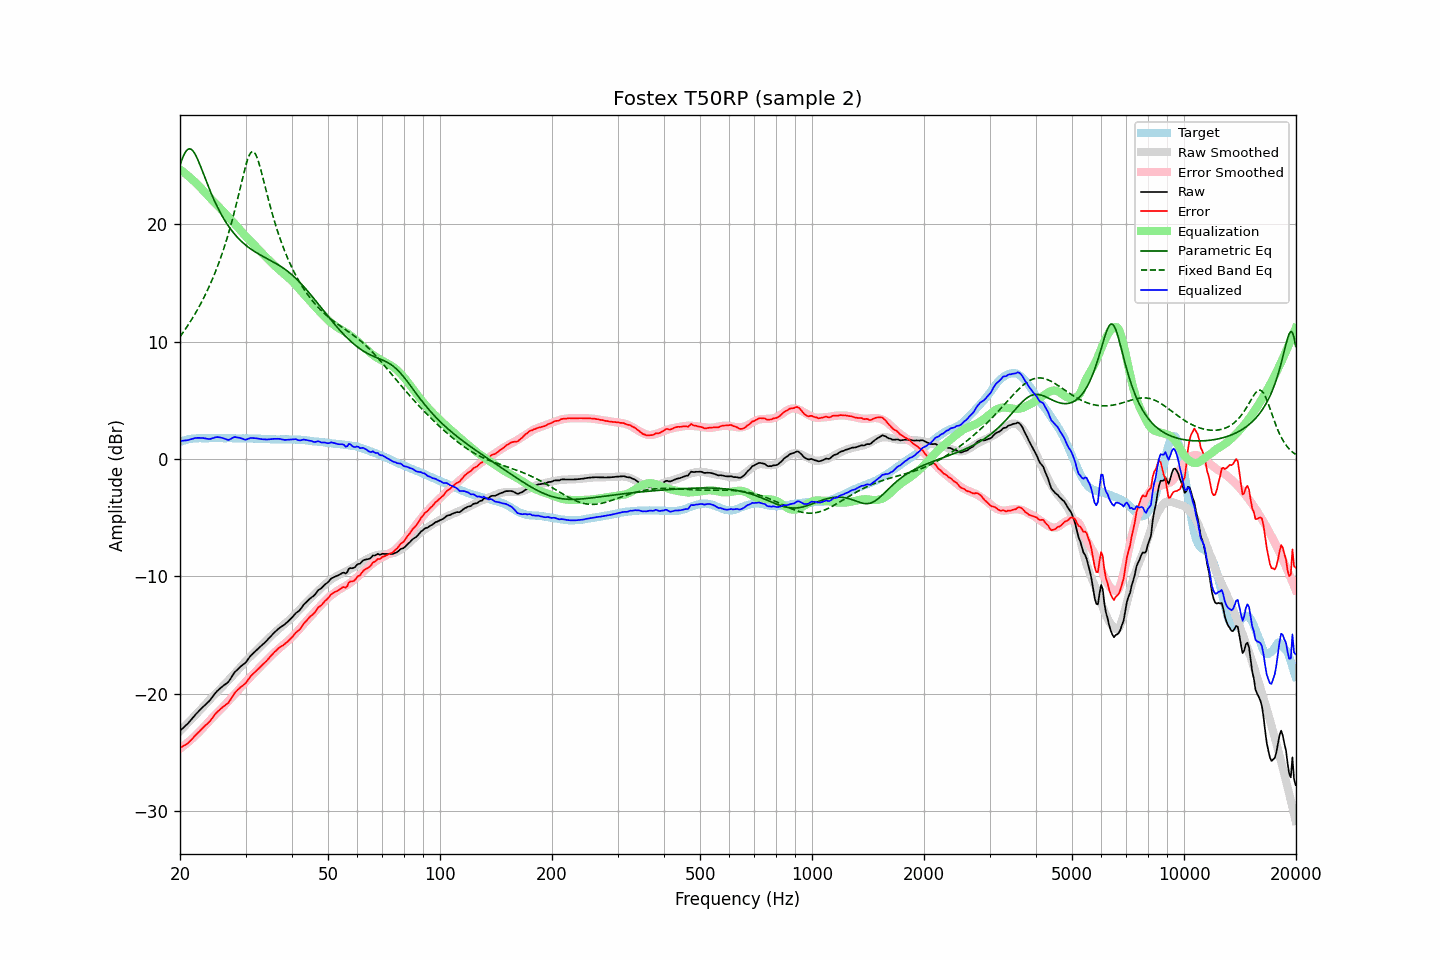

The data file committed next to this chart (first rows):
frequency, raw, error, smoothed, error_smoothed, equalization, parametric_eq, fixed_band_eq, equalized_raw, equalized_smoothed, target
20.00, -23.15, -24.61, -23.17, -24.67, 24.67, 25.04, 10.42, 1.52, 1.50, 1.47
20.20, -23.02, -24.53, -23.03, -24.57, 24.57, 25.43, 10.61, 1.55, 1.53, 1.52
20.40, -22.90, -24.46, -22.89, -24.46, 24.46, 25.78, 10.80, 1.56, 1.57, 1.56
20.61, -22.77, -24.37, -22.75, -24.35, 24.35, 26.06, 10.99, 1.58, 1.60, 1.59
20.81, -22.64, -24.28, -22.61, -24.24, 24.24, 26.26, 11.20, 1.60, 1.63, 1.64
21.02, -22.51, -24.19, -22.47, -24.12, 24.12, 26.39, 11.40, 1.61, 1.66, 1.68
21.23, -22.35, -24.05, -22.32, -24.00, 24.00, 26.42, 11.61, 1.66, 1.68, 1.70
21.44, -22.19, -23.91, -22.18, -23.88, 23.88, 26.38, 11.83, 1.70, 1.70, 1.72
21.66, -22.03, -23.77, -22.04, -23.76, 23.76, 26.25, 12.05, 1.73, 1.72, 1.74
21.87, -21.86, -23.61, -21.89, -23.63, 23.63, 26.06, 12.28, 1.78, 1.74, 1.75
22.09, -21.71, -23.48, -21.75, -23.51, 23.51, 25.81, 12.51, 1.80, 1.76, 1.77
22.31, -21.57, -23.35, -21.60, -23.37, 23.37, 25.52, 12.76, 1.81, 1.77, 1.78
22.54, -21.43, -23.21, -21.46, -23.23, 23.23, 25.20, 13.00, 1.80, 1.78, 1.78
22.76, -21.29, -23.07, -21.31, -23.09, 23.09, 24.86, 13.26, 1.80, 1.78, 1.78
22.99, -21.15, -22.92, -21.16, -22.94, 22.94, 24.51, 13.52, 1.79, 1.78, 1.77
23.22, -21.02, -22.79, -21.01, -22.79, 22.79, 24.15, 13.79, 1.77, 1.78, 1.77
23.45, -20.89, -22.65, -20.86, -22.64, 22.64, 23.79, 14.07, 1.76, 1.78, 1.77
23.69, -20.77, -22.55, -20.71, -22.50, 22.50, 23.44, 14.35, 1.72, 1.78, 1.78
23.92, -20.64, -22.41, -20.56, -22.35, 22.35, 23.09, 14.65, 1.71, 1.78, 1.77
24.16, -20.48, -22.26, -20.42, -22.20, 22.20, 22.76, 14.95, 1.72, 1.78, 1.78
24.40, -20.29, -22.08, -20.27, -22.05, 22.05, 22.44, 15.27, 1.77, 1.78, 1.79
24.65, -20.11, -21.89, -20.14, -21.92, 21.92, 22.12, 15.60, 1.80, 1.78, 1.78
24.89, -19.93, -21.71, -20.00, -21.78, 21.78, 21.83, 15.93, 1.85, 1.78, 1.78
25.14, -19.78, -21.56, -19.87, -21.65, 21.65, 21.54, 16.28, 1.87, 1.78, 1.78
25.39, -19.65, -21.44, -19.73, -21.51, 21.51, 21.27, 16.65, 1.86, 1.78, 1.79
25.65, -19.53, -21.32, -19.58, -21.37, 21.37, 21.00, 17.02, 1.84, 1.78, 1.79
25.91, -19.41, -21.19, -19.44, -21.22, 21.22, 20.75, 17.41, 1.81, 1.78, 1.78
26.16, -19.30, -21.07, -19.29, -21.07, 21.07, 20.52, 17.82, 1.78, 1.78, 1.78
26.43, -19.20, -20.97, -19.14, -20.92, 20.92, 20.29, 18.24, 1.72, 1.78, 1.77
26.69, -19.10, -20.87, -18.99, -20.77, 20.77, 20.08, 18.68, 1.67, 1.78, 1.77
26.96, -19.00, -20.78, -18.85, -20.62, 20.62, 19.87, 19.14, 1.62, 1.77, 1.78
27.23, -18.80, -20.58, -18.71, -20.48, 20.48, 19.68, 19.61, 1.68, 1.77, 1.78
27.50, -18.58, -20.36, -18.56, -20.33, 20.33, 19.49, 20.11, 1.75, 1.77, 1.78
27.77, -18.37, -20.13, -18.42, -20.19, 20.19, 19.32, 20.62, 1.82, 1.77, 1.77
28.05, -18.16, -19.92, -18.27, -20.04, 20.04, 19.15, 21.15, 1.88, 1.77, 1.77
28.33, -18.03, -19.78, -18.12, -19.88, 19.88, 18.99, 21.70, 1.86, 1.76, 1.75
28.62, -17.89, -19.64, -17.96, -19.73, 19.73, 18.84, 22.26, 1.83, 1.76, 1.75
28.90, -17.76, -19.52, -17.81, -19.57, 19.57, 18.70, 22.84, 1.81, 1.76, 1.76
29.19, -17.64, -19.39, -17.65, -19.41, 19.41, 18.57, 23.41, 1.77, 1.76, 1.75
29.48, -17.53, -19.30, -17.49, -19.25, 19.25, 18.44, 23.99, 1.72, 1.76, 1.77
29.78, -17.43, -19.19, -17.34, -19.10, 19.10, 18.32, 24.54, 1.67, 1.75, 1.76
30.08, -17.30, -19.06, -17.20, -18.95, 18.95, 18.21, 25.05, 1.65, 1.75, 1.76
30.38, -17.11, -18.86, -17.06, -18.81, 18.81, 18.10, 25.50, 1.70, 1.75, 1.75
30.68, -16.93, -18.68, -16.93, -18.68, 18.68, 17.99, 25.85, 1.75, 1.75, 1.75
30.99, -16.74, -18.49, -16.79, -18.54, 18.54, 17.89, 26.09, 1.80, 1.75, 1.75
31.30, -16.61, -18.35, -16.66, -18.40, 18.40, 17.80, 26.19, 1.79, 1.74, 1.74
31.61, -16.48, -18.22, -16.52, -18.26, 18.26, 17.71, 26.15, 1.78, 1.74, 1.74
31.93, -16.35, -18.09, -16.38, -18.12, 18.12, 17.62, 25.96, 1.77, 1.74, 1.74
32.24, -16.22, -17.94, -16.24, -17.98, 17.98, 17.54, 25.65, 1.76, 1.73, 1.73
32.57, -16.10, -17.83, -16.10, -17.83, 17.83, 17.46, 25.25, 1.73, 1.73, 1.73
32.89, -15.97, -17.70, -15.96, -17.68, 17.68, 17.38, 24.78, 1.72, 1.72, 1.73
33.22, -15.85, -17.57, -15.82, -17.54, 17.54, 17.31, 24.27, 1.69, 1.72, 1.72
33.55, -15.72, -17.43, -15.69, -17.40, 17.40, 17.23, 23.73, 1.68, 1.71, 1.71
33.89, -15.60, -17.30, -15.55, -17.26, 17.26, 17.16, 23.18, 1.66, 1.71, 1.70
34.23, -15.46, -17.17, -15.42, -17.12, 17.12, 17.09, 22.64, 1.66, 1.70, 1.71
34.57, -15.31, -17.00, -15.29, -16.99, 16.99, 17.01, 22.11, 1.68, 1.70, 1.69
34.92, -15.16, -16.85, -15.16, -16.85, 16.85, 16.94, 21.59, 1.69, 1.69, 1.69
35.27, -15.01, -16.70, -15.03, -16.71, 16.71, 16.87, 21.09, 1.70, 1.69, 1.69
35.62, -14.87, -16.55, -14.90, -16.58, 16.58, 16.79, 20.61, 1.71, 1.69, 1.68
35.97, -14.73, -16.41, -14.77, -16.45, 16.45, 16.71, 20.14, 1.73, 1.68, 1.68
... 635 more rows
